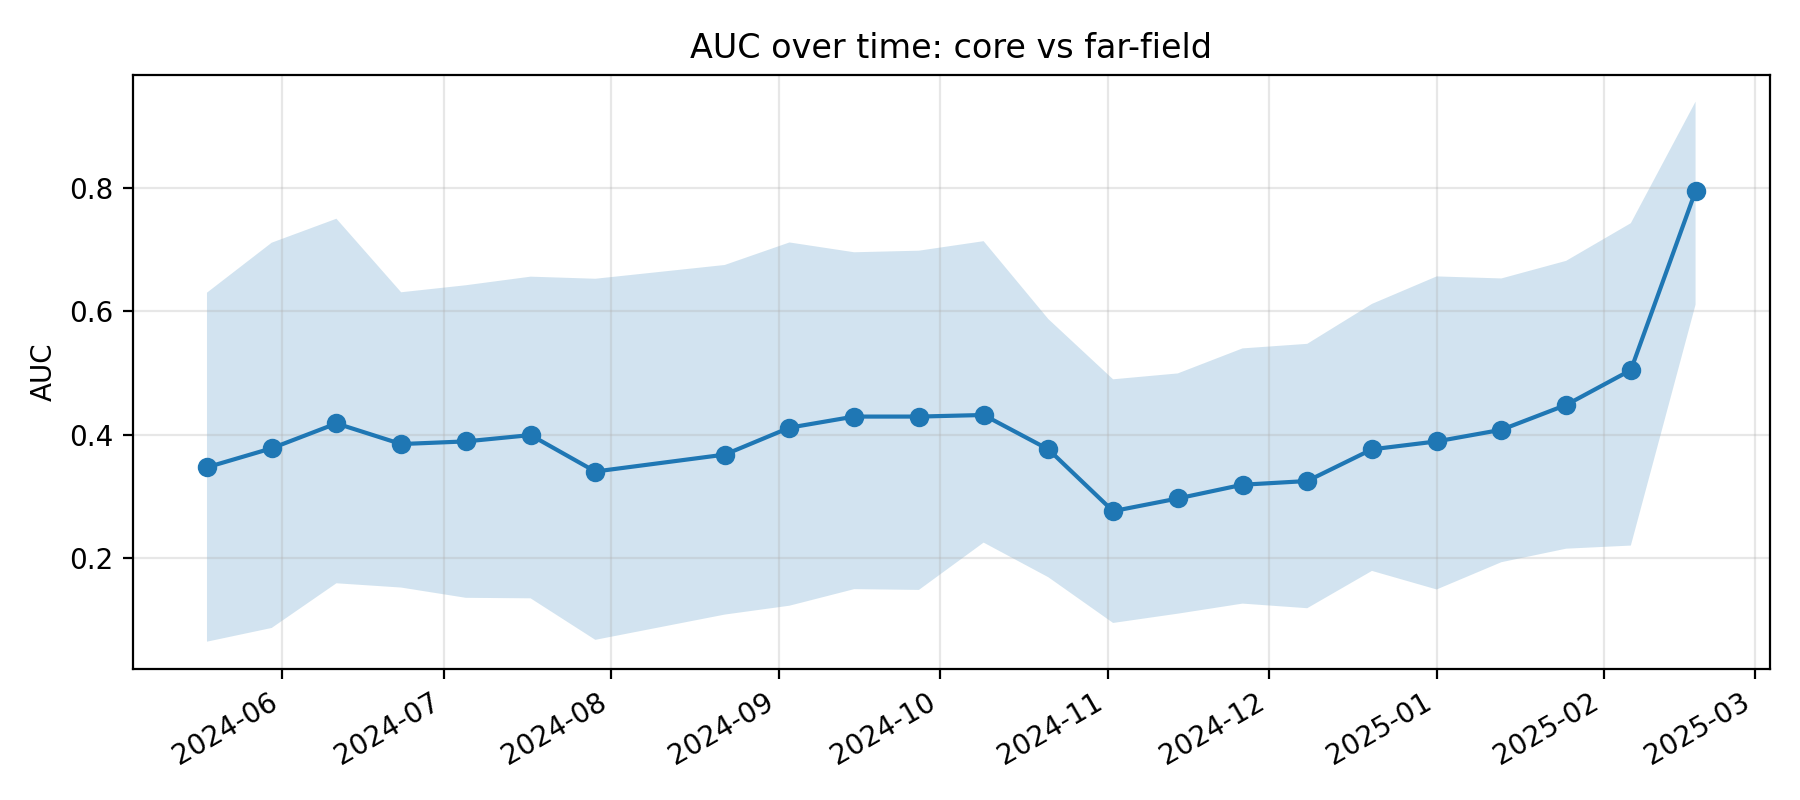

Source data for this figure (header and first rows):
k, epoch_col, epoch_date, auc, auc_ci_lo, auc_ci_hi, is_near_event_window
11, D20240518, 2024-05-18, 0.3468, 0.06345, 0.6305, 0
12, D20240530, 2024-05-30, 0.3777, 0.08575, 0.7117, 0
13, D20240611, 2024-06-11, 0.418, 0.1583, 0.7506, 0
14, D20240623, 2024-06-23, 0.3845, 0.1514, 0.6312, 0
15, D20240705, 2024-07-05, 0.3888, 0.1347, 0.6426, 0
16, D20240717, 2024-07-17, 0.3991, 0.1339, 0.6565, 0
17, D20240729, 2024-07-29, 0.3399, 0.06646, 0.6531, 0
18, D20240822, 2024-08-22, 0.3674, 0.1075, 0.6755, 0
19, D20240903, 2024-09-03, 0.4112, 0.1219, 0.7121, 0
20, D20240915, 2024-09-15, 0.4292, 0.1488, 0.6961, 0
21, D20240927, 2024-09-27, 0.4292, 0.1476, 0.6987, 0
22, D20241009, 2024-10-09, 0.4318, 0.2244, 0.7142, 0
23, D20241021, 2024-10-21, 0.376, 0.1682, 0.5876, 0
24, D20241102, 2024-11-02, 0.2755, 0.09388, 0.4897, 0
25, D20241114, 2024-11-14, 0.2961, 0.109, 0.4993, 0
26, D20241126, 2024-11-26, 0.3185, 0.1253, 0.54, 0
27, D20241208, 2024-12-08, 0.3245, 0.1178, 0.5474, 0
28, D20241220, 2024-12-20, 0.376, 0.1785, 0.6122, 1
29, D20250101, 2025-01-01, 0.3888, 0.1483, 0.6569, 1
30, D20250113, 2025-01-13, 0.4077, 0.1926, 0.6536, 1
31, D20250125, 2025-01-25, 0.4481, 0.2145, 0.6822, 1
32, D20250206, 2025-02-06, 0.5047, 0.2196, 0.7434, 1
33, D20250218, 2025-02-18, 0.7957, 0.6111, 0.9408, 0
